Run: headless pygame with SDL's dummy video driver; simulated clock (each Clock.tick advances the game by its frame time, no real sleeping); random seed 0; keys injected as events and as key.get_pressed() state; no mouse input.
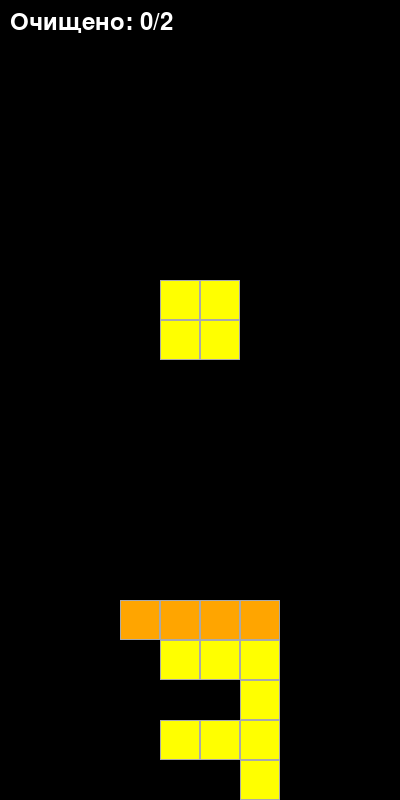
Frame 1 of 2 · flips 1–60 · no input
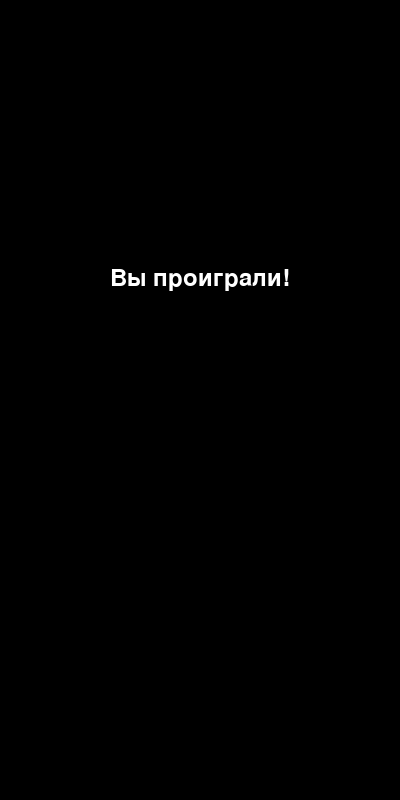
Frame 2 of 2 · flips 61–180 · tapped SPACE, RETURN · held RIGHT (→), D (game ended)

The pygame program that drew these frames:

import pygame
import random
import time

pygame.init()

WHITE = (255, 255, 255)
BLACK = (0, 0, 0)
GRAY = (169, 169, 169)
CYAN = (0, 255, 255)
BLUE = (0, 0, 255)
ORANGE = (255, 165, 0)
YELLOW = (255, 255, 0)
GREEN = (0, 255, 0)
PURPLE = (160, 32, 240)
RED = (255, 0, 0)

COLORS = [CYAN, BLUE, ORANGE, YELLOW, GREEN, PURPLE, RED]

SHAPES = [
    [[1, 1, 1, 1]],
    [[1, 1, 1], [0, 1, 0]],
    [[1, 1, 0], [0, 1, 1]],
    [[0, 1, 1], [1, 1, 0]],
    [[1, 1], [1, 1]],
    [[1, 1, 1], [1, 0, 0]],
    [[1, 1, 1], [0, 0, 1]]
]

GRID_WIDTH = 10
GRID_HEIGHT = 20
BLOCK_SIZE = 40

SCREEN_WIDTH = GRID_WIDTH * BLOCK_SIZE
SCREEN_HEIGHT = GRID_HEIGHT * BLOCK_SIZE

screen = pygame.display.set_mode((SCREEN_WIDTH, SCREEN_HEIGHT))
pygame.display.set_caption("Упрощенный Тетрис")

clock = pygame.time.Clock()


class Tetrimino:
    def __init__(self):
        self.shape = random.choice(SHAPES)
        self.color = random.choice(COLORS)
        self.x = GRID_WIDTH // 2 - len(self.shape[0]) // 2
        self.y = 0

    def rotate(self):
        self.shape = [list(row) for row in zip(*self.shape[::-1])]


def check_collision(grid, tetrimino, offset_x=0, offset_y=0):
    for y, row in enumerate(tetrimino.shape):
        for x, cell in enumerate(row):
            if cell:
                new_x = tetrimino.x + x + offset_x
                new_y = tetrimino.y + y + offset_y
                if new_x < 0 or new_x >= GRID_WIDTH or new_y >= GRID_HEIGHT or grid[new_y][new_x]:
                    return True
    return False


def merge_tetrimino(grid, tetrimino):
    for y, row in enumerate(tetrimino.shape):
        for x, cell in enumerate(row):
            if cell:
                grid[tetrimino.y + y][tetrimino.x + x] = tetrimino.color


def clear_lines(grid):
    new_grid = [row for row in grid if any(cell is None for cell in row)]
    cleared = GRID_HEIGHT - len(new_grid)
    for _ in range(cleared):
        new_grid.insert(0, [None] * GRID_WIDTH)
    return new_grid, cleared


def show_message(text):
    screen.fill(BLACK)
    font = pygame.font.SysFont(None, 36)
    text_surface = font.render(text, True, WHITE)
    screen.blit(text_surface, (SCREEN_WIDTH // 2 - text_surface.get_width() // 2, SCREEN_HEIGHT // 3))
    pygame.display.flip()
    time.sleep(2)


def game_loop():
    grid = [[None] * GRID_WIDTH for _ in range(GRID_HEIGHT)]
    tetrimino = Tetrimino()
    score = 0
    speed = 5
    running = True
    game_over = False

    show_message("Очистите 2 линии для победы!")

    while running:
        screen.fill(BLACK)

        for event in pygame.event.get():
            if event.type == pygame.QUIT:
                running = False
            if event.type == pygame.KEYDOWN:
                if event.key == pygame.K_LEFT and not check_collision(grid, tetrimino, offset_x=-1):
                    tetrimino.x -= 1
                if event.key == pygame.K_RIGHT and not check_collision(grid, tetrimino, offset_x=1):
                    tetrimino.x += 1
                if event.key == pygame.K_DOWN:
                    while not check_collision(grid, tetrimino, offset_y=1):
                        tetrimino.y += 1
                if event.key == pygame.K_UP:
                    tetrimino.rotate()
                    if check_collision(grid, tetrimino):
                        tetrimino.rotate()
                        tetrimino.rotate()
                        tetrimino.rotate()

        if not check_collision(grid, tetrimino, offset_y=1):
            tetrimino.y += 1
        else:
            merge_tetrimino(grid, tetrimino)
            grid, cleared = clear_lines(grid)
            score += cleared
            tetrimino = Tetrimino()
            if check_collision(grid, tetrimino):
                game_over = True

        for y, row in enumerate(grid):
            for x, cell in enumerate(row):
                if cell:
                    pygame.draw.rect(screen, cell, (x * BLOCK_SIZE, y * BLOCK_SIZE, BLOCK_SIZE, BLOCK_SIZE))
                    pygame.draw.rect(screen, GRAY, (x * BLOCK_SIZE, y * BLOCK_SIZE, BLOCK_SIZE, BLOCK_SIZE), 1)

        for y, row in enumerate(tetrimino.shape):
            for x, cell in enumerate(row):
                if cell:
                    pygame.draw.rect(screen, tetrimino.color, (
                    (tetrimino.x + x) * BLOCK_SIZE, (tetrimino.y + y) * BLOCK_SIZE, BLOCK_SIZE, BLOCK_SIZE))
                    pygame.draw.rect(screen, GRAY, (
                    (tetrimino.x + x) * BLOCK_SIZE, (tetrimino.y + y) * BLOCK_SIZE, BLOCK_SIZE, BLOCK_SIZE), 1)

        text = pygame.font.SysFont(None, 36).render(f"Очищено: {score}/2", True, WHITE)
        screen.blit(text, (10, 10))

        pygame.display.flip()

        if score >= 2:
            running = False
            show_message("Поздравляем, вы победили!")
            print("WIN")
            break

        if game_over:
            show_message("Вы проиграли!")
            break

        clock.tick(speed)


game_loop()
pygame.quit()
